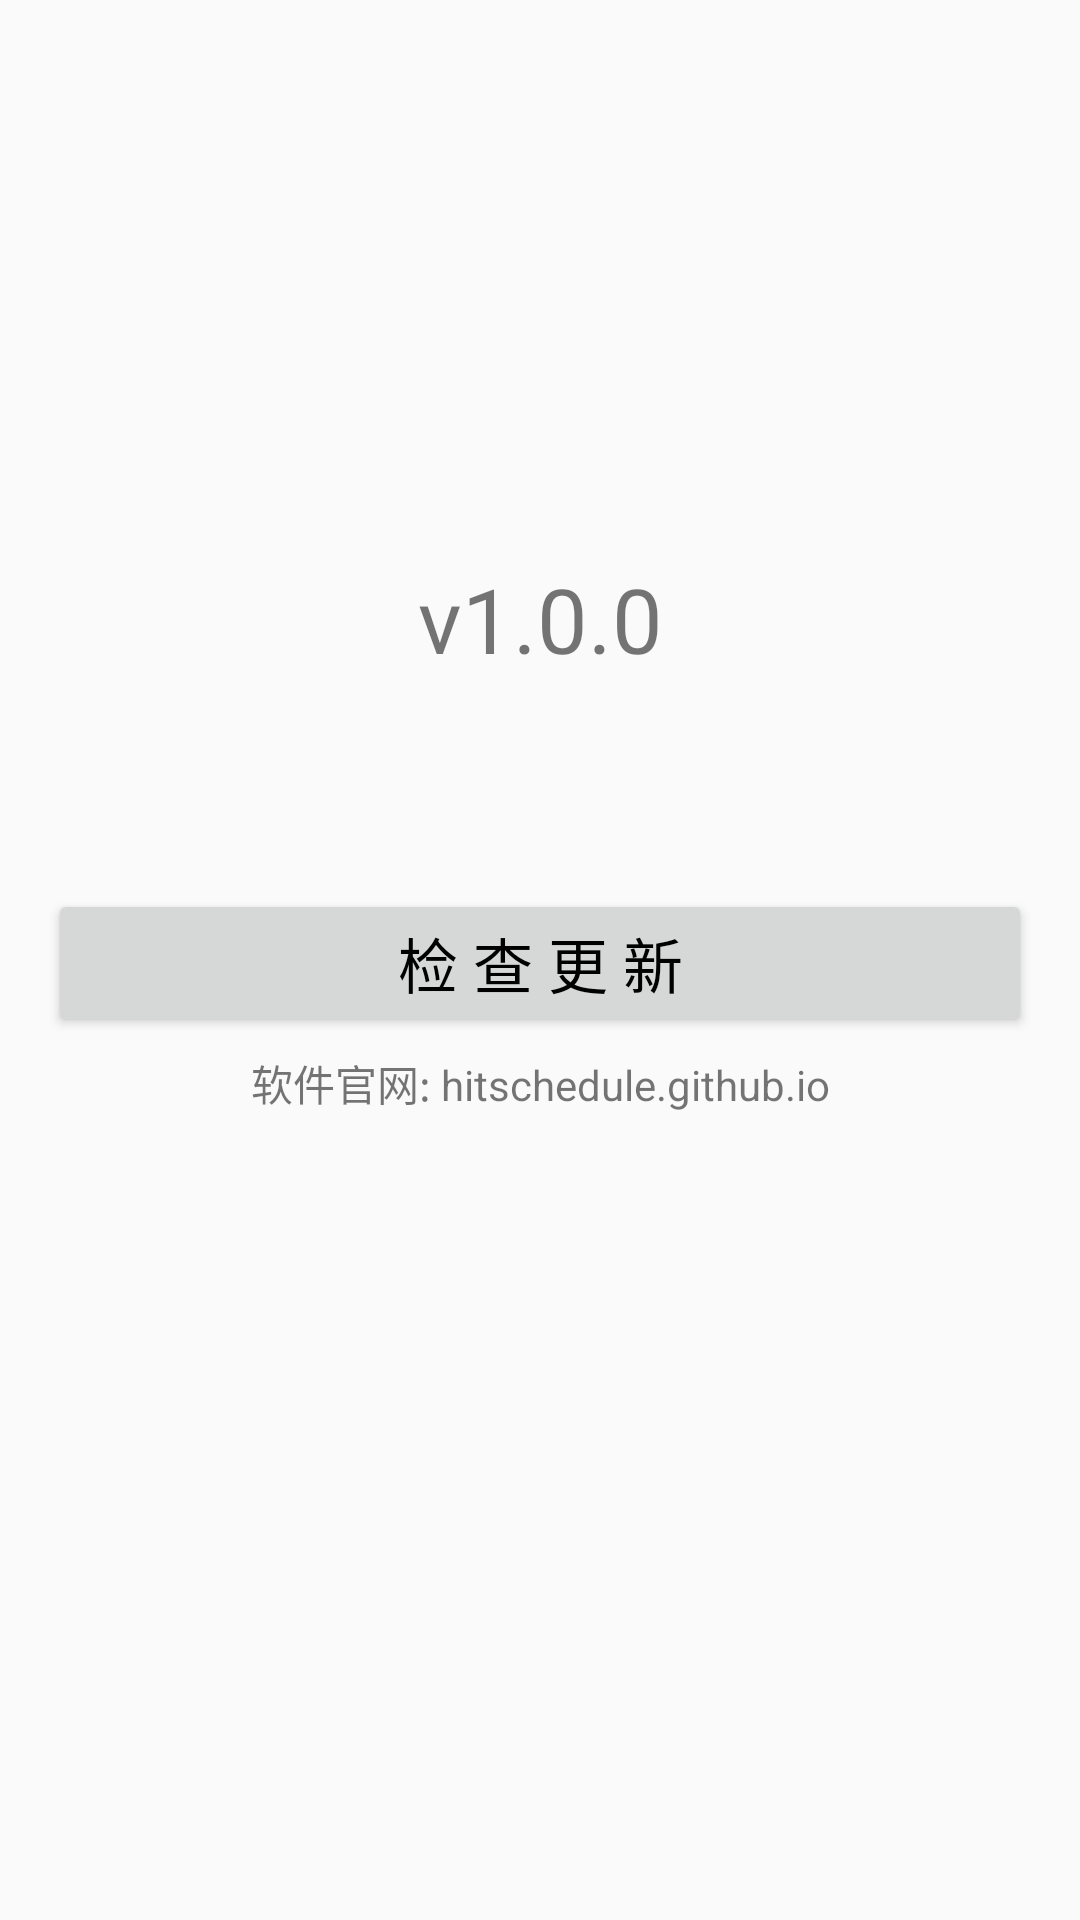

Android layout source for this screen:
<!-- AndroidManifest.xml: application theme AppTheme -->
<!-- res/layout/activity_update.xml -->
<?xml version="1.0" encoding="utf-8"?>
<RelativeLayout xmlns:android="http://schemas.android.com/apk/res/android"
    android:layout_width="match_parent"
    android:layout_height="match_parent">

    <LinearLayout
        android:layout_width="match_parent"
        android:gravity="center"
        android:layout_height="wrap_content"
        android:orientation="vertical"
        android:padding="16dp">


        <ImageView
            android:layout_marginTop="60dp"
            android:layout_width="350dp"
            android:layout_height="100dp"
            android:layout_gravity="center"
            android:src="@drawable/logo"
            android:tint="@android:color/background_dark" />

        <TextView
            android:id="@+id/version"
            android:gravity="center_horizontal"
            android:text="v1.0.0"
            android:padding="10dp"
            android:drawablePadding="16dp"
            android:textSize="30sp"
            android:layout_width="match_parent"
            android:layout_height="wrap_content" />



        <Button
            style="@style/RbButton.Blue"
            android:layout_width="match_parent"
            android:id="@+id/update"
            android:layout_height="wrap_content"
            android:layout_marginTop="60dp"
            android:textSize="20sp"
            android:text="@string/check_update_btn"
            android:textColor="@android:color/background_dark" />

        <TextView
            android:layout_marginTop="5dp"
            android:gravity="center"
            android:id="@+id/website"
            android:textColor="@color/app_blue_bg"
            android:text="@string/home_page"
            android:layout_width="match_parent"
            android:layout_height="wrap_content" />

    </LinearLayout>

</RelativeLayout>
<!-- resources referenced by this layout -->
<resources>
  <string name="check_update_btn">检 查 更 新</string>
  <string name="home_page">软件官网: hitschedule.github.io</string>
  <style name="AppTheme" parent="Theme.AppCompat.Light.NoActionBar">
          
          <item name="colorPrimary">@color/colorPrimary</item>
          <item name="colorPrimaryDark">@color/colorPrimaryDark</item>
          <item name="colorAccent">@color/colorAccent</item>
          
          <item name="actionOverflowMenuStyle">@style/OverflowMenuStyle</item>
          <item name="actionOverflowButtonStyle">@style/OverflowButtonStyle</item>
      </style>
  <color name="colorPrimary">#008577</color>
  <color name="colorPrimaryDark">#00574B</color>
  <color name="colorAccent">#03A9F4</color>
  <style name="OverflowMenuStyle" parent="@style/Widget.AppCompat.PopupMenu.Overflow">
          
          <item name="overlapAnchor">false</item>
          <item name="android:dropDownWidth">wrap_content</item>
          <item name="android:paddingRight">5dp</item>
          
          <item name="android:popupBackground">@color/app_blue_bg</item>
          
          <item name="android:dropDownVerticalOffset">5dp</item>
          
          <item name="android:dropDownHorizontalOffset">0dp</item>
          
          <item name="android:textColor">@color/app_white</item>
      </style>
  <style name="OverflowButtonStyle" parent="@style/Widget.AppCompat.ActionButton.Overflow">
          <item name="tint">@color/app_white</item>
      </style>
</resources>
